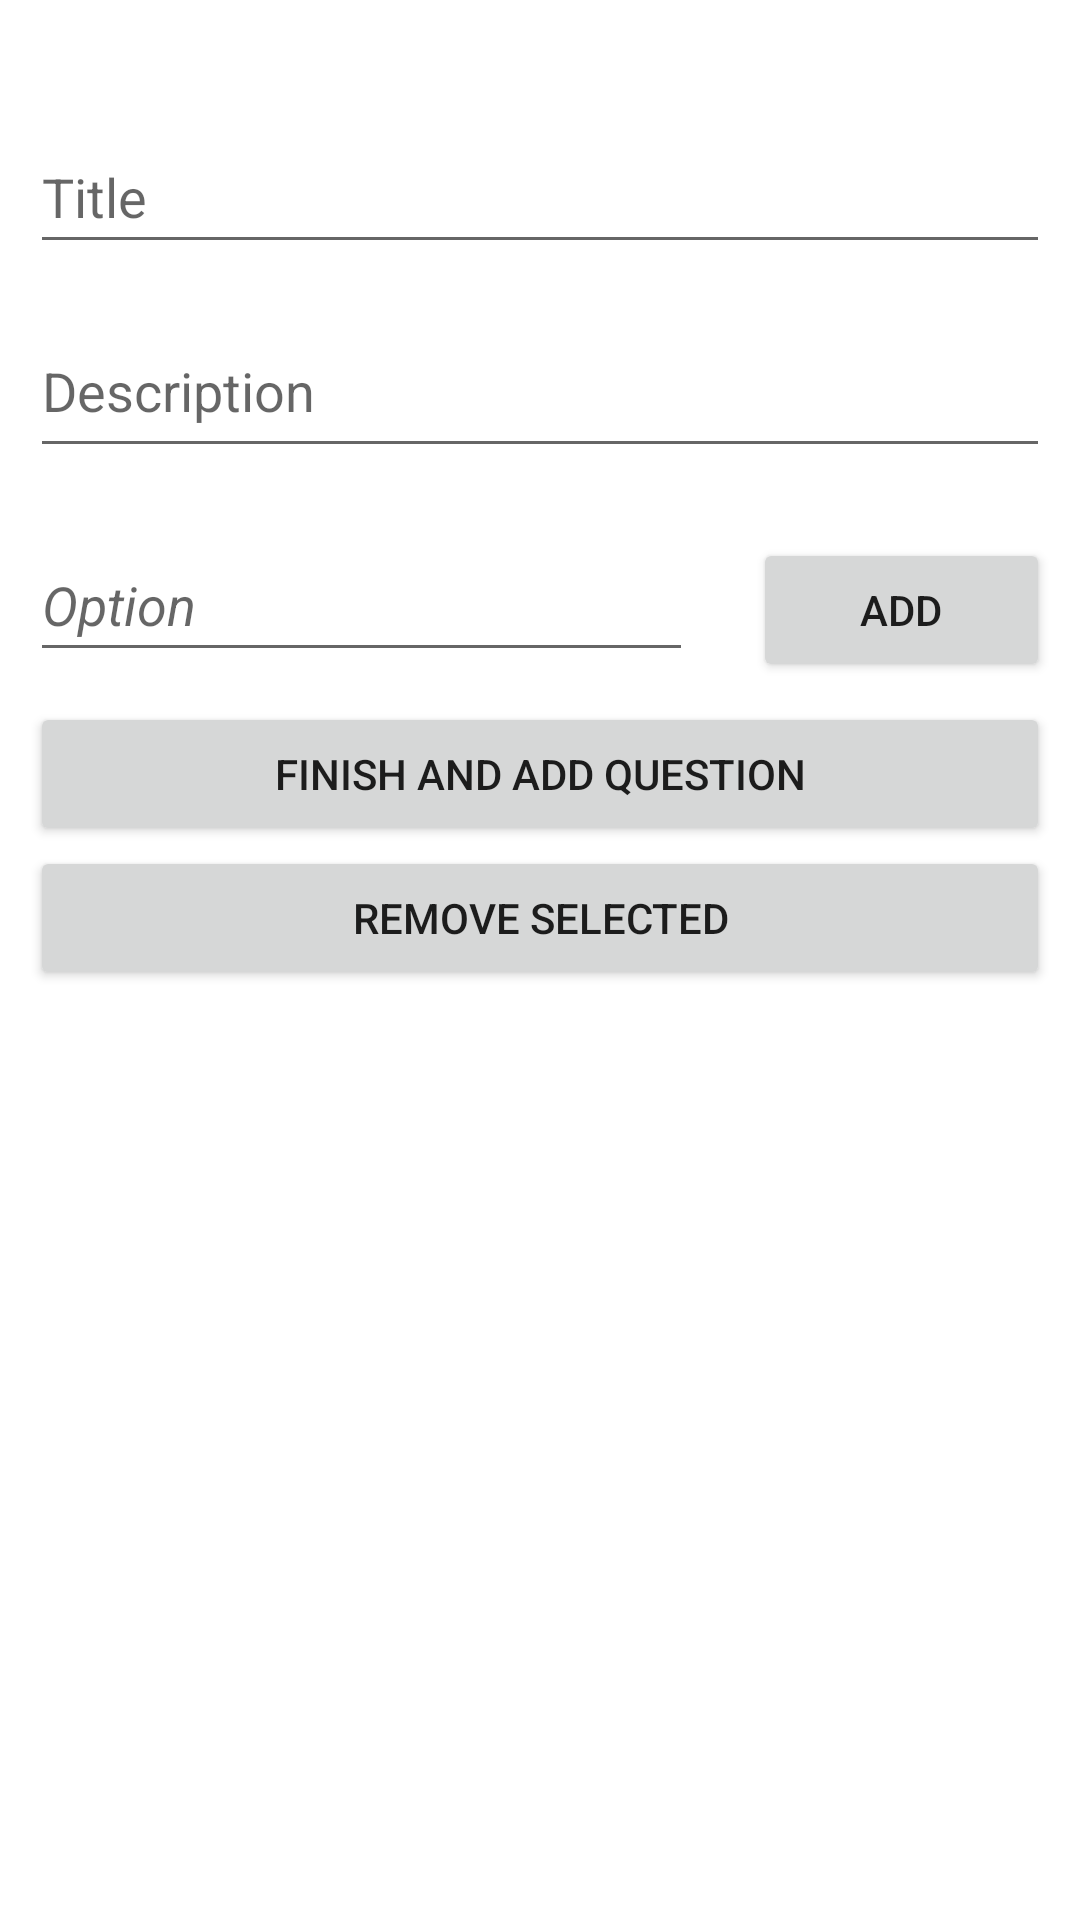

Reconstruct the res/layout file that produces this screen, plus the resources it refers to.
<!-- AndroidManifest.xml: application theme Theme.Citizen_science -->
<!-- res/layout/activity_create_mcquestion.xml -->
<?xml version="1.0" encoding="utf-8"?>
<androidx.constraintlayout.widget.ConstraintLayout xmlns:android="http://schemas.android.com/apk/res/android"
    xmlns:app="http://schemas.android.com/apk/res-auto"
    xmlns:tools="http://schemas.android.com/tools"
    android:layout_width="match_parent"
    android:layout_height="match_parent"
    tools:context=".CreateMCQuestionActivity">

    <LinearLayout
        android:id="@+id/linearLayout"
        android:layout_width="0dp"
        android:layout_height="0dp"
        android:orientation="vertical"
        app:layout_constraintBottom_toBottomOf="parent"
        app:layout_constraintEnd_toEndOf="parent"
        app:layout_constraintStart_toStartOf="parent"
        app:layout_constraintTop_toTopOf="parent">

        <Space
            android:layout_width="match_parent"
            android:layout_height="30dp" />

        <EditText
            android:id="@+id/editTextTitle"
            android:layout_width="match_parent"
            android:layout_height="wrap_content"
            android:layout_margin="10dp"
            android:ems="10"
            android:hint="Title"
            android:inputType="textPersonName"
            android:minHeight="48dp" />

        <EditText
            android:id="@+id/editTextDescription"
            android:layout_width="match_parent"
            android:layout_height="wrap_content"
            android:layout_margin="10dp"
            android:ems="10"
            android:gravity="start|top"
            android:hint="Description"
            android:inputType="textMultiLine"
            android:minHeight="48dp" />

        <LinearLayout
            android:layout_width="match_parent"
            android:layout_height="wrap_content"
            android:orientation="horizontal">

            <EditText
                android:id="@+id/editTextOption"
                android:layout_width="wrap_content"
                android:layout_height="wrap_content"
                android:layout_margin="10dp"
                android:layout_weight="1"
                android:ems="10"
                android:hint="Option"
                android:inputType="textPersonName"
                android:minHeight="48dp"
                android:textAppearance="@style/TextAppearance.AppCompat.Medium"
                android:textColor="#777777"
                android:textStyle="italic" />

            <Button
                android:id="@+id/addButton"
                android:layout_width="wrap_content"
                android:layout_height="wrap_content"
                android:layout_margin="10dp"
                android:layout_weight="1"
                android:text="Add" />

        </LinearLayout>

        <Button
            android:id="@+id/finishButton"
            android:layout_width="match_parent"
            android:layout_height="wrap_content"
            android:layout_marginStart="10dp"
            android:layout_marginEnd="10dp"
            android:text="Finish and Add Question" />

        <Button
            android:id="@+id/removeButton"
            android:layout_width="match_parent"
            android:layout_height="wrap_content"
            android:layout_marginStart="10dp"
            android:layout_marginEnd="10dp"
            android:text="Remove Selected" />

        <androidx.recyclerview.widget.RecyclerView
            android:id="@+id/optionsRecycler"
            android:layout_width="match_parent"
            android:layout_height="match_parent"
            android:layout_margin="10dp" />

    </LinearLayout>

</androidx.constraintlayout.widget.ConstraintLayout>
<!-- resources referenced by this layout -->
<resources>
  <style name="Theme.Citizen_science" parent="Theme.MaterialComponents.DayNight.DarkActionBar">
          
          <item name="colorPrimary">@color/purple_500</item>
          <item name="colorPrimaryVariant">@color/purple_700</item>
          <item name="colorOnPrimary">@color/white</item>
          
          <item name="colorSecondary">@color/teal_200</item>
          <item name="colorSecondaryVariant">@color/teal_700</item>
          <item name="colorOnSecondary">@color/black</item>
          
          <item name="android:statusBarColor" tools:targetApi="l">?attr/colorPrimaryVariant</item>
          
      </style>
  <!-- not gathered from this repository: default colours our renderer supplied (Android Studio template values) -->
  <color name="purple_500">#FF6200EE</color>
  <color name="purple_700">#FF3700B3</color>
  <color name="teal_200">#FF03DAC5</color>
  <color name="teal_700">#FF018786</color>
  <color name="black">#FF000000</color>
  <color name="white">#FFFFFFFF</color>
</resources>
